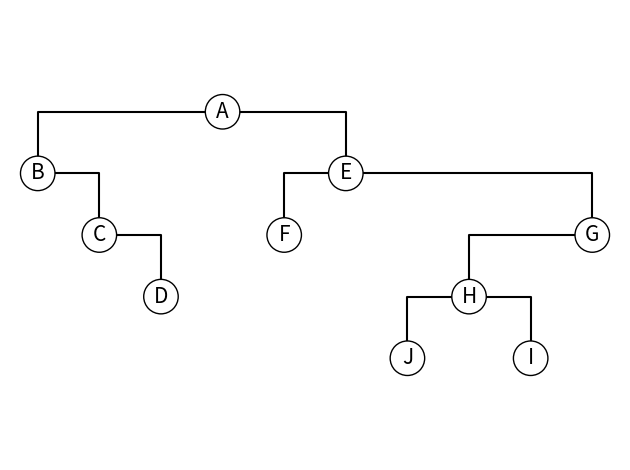

This figure's Python source: (Note: this script raises an exception after producing the figure.)
from matplotlib.patches import Circle
import matplotlib.pyplot as plt

plt.plot([0, 1, 1], [-1, -1, -2], 'k')
plt.plot([1, 2, 2], [-2, -2, -3], 'k')
plt.plot([3, 0, 0], [0, 0, -1], 'k')
plt.plot([3, 5, 5], [0, 0, -1], 'k')
plt.plot([5, 4, 4], [-1, -1, -2], 'k')
plt.plot([5, 9, 9], [-1, -1, -2], 'k')
plt.plot([7, 6, 6], [-3, -3, -4], 'k')
plt.plot([7, 8, 8], [-3, -3, -4], 'k')
plt.plot([9, 7, 7], [-2, -2, -3], 'k')
plt.text(0, -1, "B", color = "k", size=15, ha="center", va="center", bbox=dict(boxstyle="circle", ec="k", fc="w"))
plt.text(1, -2, "C", color = "k", size=15, ha="center", va="center", bbox=dict(boxstyle="circle", ec="k", fc="w"))
plt.text(2, -3, "D", color = "k", size=15, ha="center", va="center", bbox=dict(boxstyle="circle", ec="k", fc="w"))
plt.text(3, 0, "A", color = "k", size=15, ha="center", va="center", bbox=dict(boxstyle="circle", ec="k", fc="w"))
plt.text(4, -2, "F", color = "k", size=15, ha="center", va="center", bbox=dict(boxstyle="circle", ec="k", fc="w"))
plt.text(5, -1, "E", color = "k", size=15, ha="center", va="center", bbox=dict(boxstyle="circle", ec="k", fc="w"))
plt.text(6, -4, "J", color = "k", size=15, ha="center", va="center", bbox=dict(boxstyle="circle", ec="k", fc="w"))
plt.text(7, -3, "H", color = "k", size=15, ha="center", va="center", bbox=dict(boxstyle="circle", ec="k", fc="w"))
plt.text(8, -4, "I", color = "k", size=15, ha="center", va="center", bbox=dict(boxstyle="circle", ec="k", fc="w"))
plt.text(9, -2, "G", color = "k", size=15, ha="center", va="center", bbox=dict(boxstyle="circle", ec="k", fc="w"))
plt.axis('scaled')
plt.axis('equal')

plt.axis('off')
plt.tight_layout()
fig = plt.gcf()
fig.canvas.set_window_title('Ptr')
plt.show()
